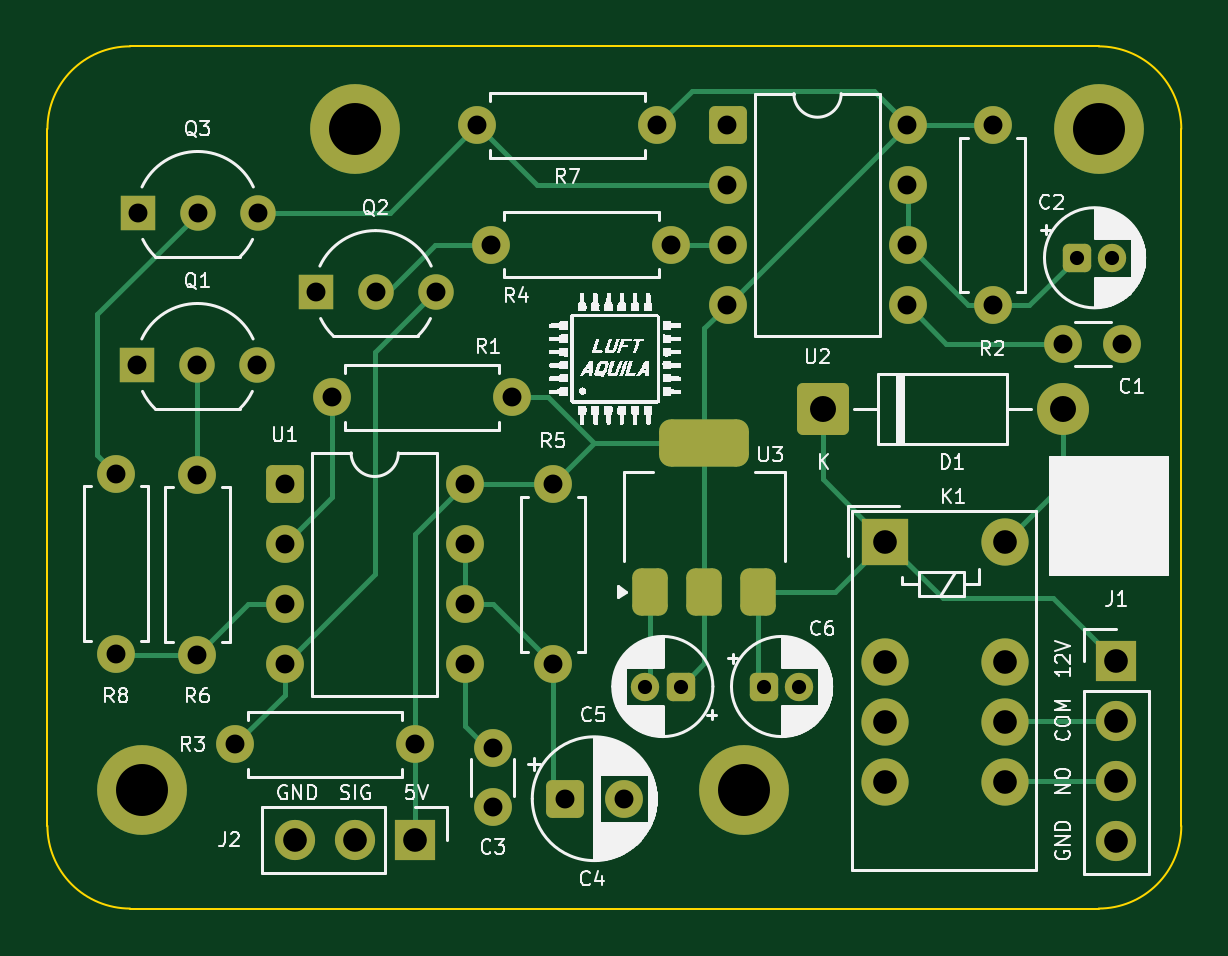
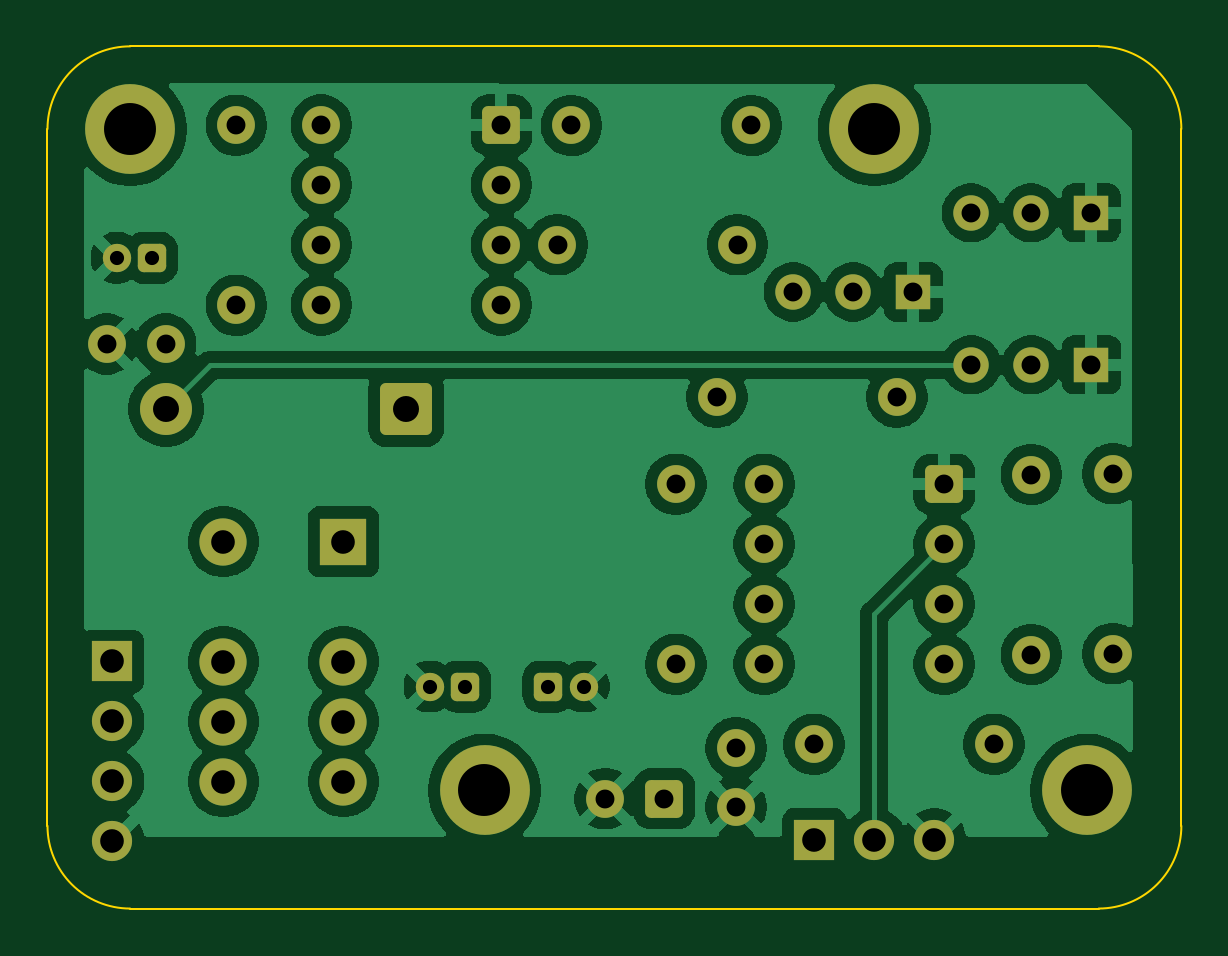
Circuit board: 9 layer files. Board 48.0 x 36.5 mm.
- bottom_copper: ils-CuBottom.gbr (120559 bytes)
- top_copper: ils-CuTop.gbr (12862 bytes)
- outline: ils-EdgeCuts.gbr (1042 bytes)
- bottom_mask: ils-MaskBottom.gbr (4599 bytes)
- top_mask: ils-MaskTop.gbr (4956 bytes)
- drill: ils-NPTH.drl (277 bytes)
- drill: ils-PTH.drl (1839 bytes)
- bottom_silk: ils-SilkBottom.gbr (4611 bytes)
- top_silk: ils-SilkTop.gbr (121522 bytes)

=== bottom_copper: ils-CuBottom.gbr (120559 bytes, source omitted) ===
=== top_copper: ils-CuTop.gbr (12862 bytes, source omitted) ===
=== outline: ils-EdgeCuts.gbr ===
%TF.GenerationSoftware,KiCad,Pcbnew,9.0.6*%
%TF.CreationDate,2025-12-23T12:21:06+09:00*%
%TF.ProjectId,ils,696c732e-6b69-4636-9164-5f7063625858,rev?*%
%TF.SameCoordinates,Original*%
%TF.FileFunction,Profile,NP*%
%FSLAX46Y46*%
G04 Gerber Fmt 4.6, Leading zero omitted, Abs format (unit mm)*
G04 Created by KiCad (PCBNEW 9.0.6) date 2025-12-23 12:21:06*
%MOMM*%
%LPD*%
G01*
G04 APERTURE LIST*
%TA.AperFunction,Profile*%
%ADD10C,0.100000*%
%TD*%
G04 APERTURE END LIST*
D10*
X176150000Y-141400000D02*
X135150000Y-141400000D01*
X135150000Y-141400000D02*
G75*
G02*
X131650000Y-137900000I-1J3499999D01*
G01*
X131650000Y-108400000D02*
X131650000Y-137900000D01*
X131650000Y-108400000D02*
G75*
G02*
X135150000Y-104900000I3500000J0D01*
G01*
X179650000Y-137900000D02*
G75*
G02*
X176150000Y-141400000I-3499999J-1D01*
G01*
X179650000Y-108400000D02*
X179650000Y-137900000D01*
X176150000Y-104900000D02*
G75*
G02*
X179650000Y-108400000I0J-3500000D01*
G01*
X176150000Y-104900000D02*
X135150000Y-104900000D01*
M02*

=== bottom_mask: ils-MaskBottom.gbr ===
%TF.GenerationSoftware,KiCad,Pcbnew,9.0.6*%
%TF.CreationDate,2025-12-23T12:21:06+09:00*%
%TF.ProjectId,ils,696c732e-6b69-4636-9164-5f7063625858,rev?*%
%TF.SameCoordinates,Original*%
%TF.FileFunction,Soldermask,Bot*%
%TF.FilePolarity,Negative*%
%FSLAX46Y46*%
G04 Gerber Fmt 4.6, Leading zero omitted, Abs format (unit mm)*
G04 Created by KiCad (PCBNEW 9.0.6) date 2025-12-23 12:21:06*
%MOMM*%
%LPD*%
G01*
G04 APERTURE LIST*
G04 Aperture macros list*
%AMRoundRect*
0 Rectangle with rounded corners*
0 $1 Rounding radius*
0 $2 $3 $4 $5 $6 $7 $8 $9 X,Y pos of 4 corners*
0 Add a 4 corners polygon primitive as box body*
4,1,4,$2,$3,$4,$5,$6,$7,$8,$9,$2,$3,0*
0 Add four circle primitives for the rounded corners*
1,1,$1+$1,$2,$3*
1,1,$1+$1,$4,$5*
1,1,$1+$1,$6,$7*
1,1,$1+$1,$8,$9*
0 Add four rect primitives between the rounded corners*
20,1,$1+$1,$2,$3,$4,$5,0*
20,1,$1+$1,$4,$5,$6,$7,0*
20,1,$1+$1,$6,$7,$8,$9,0*
20,1,$1+$1,$8,$9,$2,$3,0*%
G04 Aperture macros list end*
%ADD10RoundRect,0.250000X-0.350000X-0.350000X0.350000X-0.350000X0.350000X0.350000X-0.350000X0.350000X0*%
%ADD11C,1.200000*%
%ADD12RoundRect,0.250000X0.350000X0.350000X-0.350000X0.350000X-0.350000X-0.350000X0.350000X-0.350000X0*%
%ADD13C,3.800000*%
%ADD14C,2.600000*%
%ADD15C,1.600000*%
%ADD16RoundRect,0.250000X-0.550000X-0.550000X0.550000X-0.550000X0.550000X0.550000X-0.550000X0.550000X0*%
%ADD17R,1.700000X1.700000*%
%ADD18C,1.700000*%
%ADD19RoundRect,0.249999X-0.850001X-0.850001X0.850001X-0.850001X0.850001X0.850001X-0.850001X0.850001X0*%
%ADD20C,2.200000*%
%ADD21R,2.000000X2.000000*%
%ADD22C,2.000000*%
%ADD23R,1.500000X1.500000*%
%ADD24C,1.500000*%
G04 APERTURE END LIST*
D10*
%TO.C,C6*%
X161977401Y-132000000D03*
D11*
X163477401Y-132000000D03*
%TD*%
D12*
%TO.C,C5*%
X158450000Y-132000000D03*
D11*
X156950000Y-132000000D03*
%TD*%
D13*
%TO.C,REF\u002A\u002A*%
X176150000Y-108400000D03*
D14*
X176150000Y-108400000D03*
%TD*%
D15*
%TO.C,U2*%
X168060000Y-108230000D03*
X168060000Y-110770000D03*
X168060000Y-113310000D03*
X168060000Y-115850000D03*
X160440000Y-115850000D03*
X160440000Y-113310000D03*
X160440000Y-110770000D03*
D16*
X160440000Y-108230000D03*
%TD*%
D15*
%TO.C,R2*%
X171660000Y-115860000D03*
X171660000Y-108240000D03*
%TD*%
D14*
%TO.C,REF\u002A\u002A*%
X135650000Y-136400000D03*
D13*
X135650000Y-136400000D03*
%TD*%
D15*
%TO.C,C3*%
X150500000Y-137100000D03*
X150500000Y-134600000D03*
%TD*%
%TO.C,C1*%
X177150000Y-117500000D03*
X174650000Y-117500000D03*
%TD*%
D17*
%TO.C,J2*%
X147190000Y-138500000D03*
D18*
X144650000Y-138500000D03*
X142110000Y-138500000D03*
%TD*%
D16*
%TO.C,C4*%
X153544888Y-136750000D03*
D15*
X156044888Y-136750000D03*
%TD*%
D14*
%TO.C,REF\u002A\u002A*%
X161150000Y-136400000D03*
D13*
X161150000Y-136400000D03*
%TD*%
D10*
%TO.C,C2*%
X175227401Y-113850000D03*
D11*
X176727401Y-113850000D03*
%TD*%
D19*
%TO.C,D1*%
X164470000Y-120250000D03*
D20*
X174630000Y-120250000D03*
%TD*%
D15*
%TO.C,R6*%
X138000000Y-130645000D03*
X138000000Y-123025000D03*
%TD*%
%TO.C,R1*%
X143690000Y-119750000D03*
X151310000Y-119750000D03*
%TD*%
%TO.C,R5*%
X153050000Y-123440000D03*
X153050000Y-131060000D03*
%TD*%
%TO.C,R3*%
X139590000Y-134450000D03*
X147210000Y-134450000D03*
%TD*%
D21*
%TO.C,K1*%
X167120000Y-125870000D03*
D22*
X167120000Y-130950000D03*
X167120000Y-133490000D03*
X167120000Y-136030000D03*
X172200000Y-136030000D03*
X172200000Y-133490000D03*
X172200000Y-130950000D03*
X172200000Y-125870000D03*
%TD*%
D14*
%TO.C,REF\u002A\u002A*%
X144650000Y-108400000D03*
D13*
X144650000Y-108400000D03*
%TD*%
D17*
%TO.C,J1*%
X176900000Y-130940000D03*
D18*
X176900000Y-133480000D03*
X176900000Y-136020000D03*
X176900000Y-138560000D03*
%TD*%
D15*
%TO.C,R8*%
X134550000Y-130610000D03*
X134550000Y-122990000D03*
%TD*%
%TO.C,R4*%
X158060000Y-113300000D03*
X150440000Y-113300000D03*
%TD*%
%TO.C,R7*%
X149850000Y-108250000D03*
X157470000Y-108250000D03*
%TD*%
D23*
%TO.C,Q3*%
X135470000Y-111950000D03*
D24*
X138010000Y-111950000D03*
X140550000Y-111950000D03*
%TD*%
D23*
%TO.C,Q1*%
X135460000Y-118385000D03*
D24*
X138000000Y-118385000D03*
X140540000Y-118385000D03*
%TD*%
D23*
%TO.C,Q2*%
X143000000Y-115300000D03*
D24*
X145540000Y-115300000D03*
X148080000Y-115300000D03*
%TD*%
D16*
%TO.C,U1*%
X141695000Y-123440000D03*
D15*
X141695000Y-125980000D03*
X141695000Y-128520000D03*
X141695000Y-131060000D03*
X149315000Y-131060000D03*
X149315000Y-128520000D03*
X149315000Y-125980000D03*
X149315000Y-123440000D03*
%TD*%
M02*

=== top_mask: ils-MaskTop.gbr ===
%TF.GenerationSoftware,KiCad,Pcbnew,9.0.6*%
%TF.CreationDate,2025-12-23T12:21:06+09:00*%
%TF.ProjectId,ils,696c732e-6b69-4636-9164-5f7063625858,rev?*%
%TF.SameCoordinates,Original*%
%TF.FileFunction,Soldermask,Top*%
%TF.FilePolarity,Negative*%
%FSLAX46Y46*%
G04 Gerber Fmt 4.6, Leading zero omitted, Abs format (unit mm)*
G04 Created by KiCad (PCBNEW 9.0.6) date 2025-12-23 12:21:06*
%MOMM*%
%LPD*%
G01*
G04 APERTURE LIST*
G04 Aperture macros list*
%AMRoundRect*
0 Rectangle with rounded corners*
0 $1 Rounding radius*
0 $2 $3 $4 $5 $6 $7 $8 $9 X,Y pos of 4 corners*
0 Add a 4 corners polygon primitive as box body*
4,1,4,$2,$3,$4,$5,$6,$7,$8,$9,$2,$3,0*
0 Add four circle primitives for the rounded corners*
1,1,$1+$1,$2,$3*
1,1,$1+$1,$4,$5*
1,1,$1+$1,$6,$7*
1,1,$1+$1,$8,$9*
0 Add four rect primitives between the rounded corners*
20,1,$1+$1,$2,$3,$4,$5,0*
20,1,$1+$1,$4,$5,$6,$7,0*
20,1,$1+$1,$6,$7,$8,$9,0*
20,1,$1+$1,$8,$9,$2,$3,0*%
G04 Aperture macros list end*
%ADD10RoundRect,0.250000X-0.350000X-0.350000X0.350000X-0.350000X0.350000X0.350000X-0.350000X0.350000X0*%
%ADD11C,1.200000*%
%ADD12RoundRect,0.250000X0.350000X0.350000X-0.350000X0.350000X-0.350000X-0.350000X0.350000X-0.350000X0*%
%ADD13C,3.800000*%
%ADD14C,2.600000*%
%ADD15C,1.600000*%
%ADD16RoundRect,0.250000X-0.550000X-0.550000X0.550000X-0.550000X0.550000X0.550000X-0.550000X0.550000X0*%
%ADD17R,1.700000X1.700000*%
%ADD18C,1.700000*%
%ADD19RoundRect,0.249999X-0.850001X-0.850001X0.850001X-0.850001X0.850001X0.850001X-0.850001X0.850001X0*%
%ADD20C,2.200000*%
%ADD21RoundRect,0.375000X0.375000X-0.625000X0.375000X0.625000X-0.375000X0.625000X-0.375000X-0.625000X0*%
%ADD22RoundRect,0.500000X1.400000X-0.500000X1.400000X0.500000X-1.400000X0.500000X-1.400000X-0.500000X0*%
%ADD23R,2.000000X2.000000*%
%ADD24C,2.000000*%
%ADD25R,1.500000X1.500000*%
%ADD26C,1.500000*%
G04 APERTURE END LIST*
D10*
%TO.C,C6*%
X161977401Y-132000000D03*
D11*
X163477401Y-132000000D03*
%TD*%
D12*
%TO.C,C5*%
X158450000Y-132000000D03*
D11*
X156950000Y-132000000D03*
%TD*%
D13*
%TO.C,REF\u002A\u002A*%
X176150000Y-108400000D03*
D14*
X176150000Y-108400000D03*
%TD*%
D15*
%TO.C,U2*%
X168060000Y-108230000D03*
X168060000Y-110770000D03*
X168060000Y-113310000D03*
X168060000Y-115850000D03*
X160440000Y-115850000D03*
X160440000Y-113310000D03*
X160440000Y-110770000D03*
D16*
X160440000Y-108230000D03*
%TD*%
D15*
%TO.C,R2*%
X171660000Y-115860000D03*
X171660000Y-108240000D03*
%TD*%
D14*
%TO.C,REF\u002A\u002A*%
X135650000Y-136400000D03*
D13*
X135650000Y-136400000D03*
%TD*%
D15*
%TO.C,C3*%
X150500000Y-137100000D03*
X150500000Y-134600000D03*
%TD*%
%TO.C,C1*%
X177150000Y-117500000D03*
X174650000Y-117500000D03*
%TD*%
D17*
%TO.C,J2*%
X147190000Y-138500000D03*
D18*
X144650000Y-138500000D03*
X142110000Y-138500000D03*
%TD*%
D16*
%TO.C,C4*%
X153544888Y-136750000D03*
D15*
X156044888Y-136750000D03*
%TD*%
D14*
%TO.C,REF\u002A\u002A*%
X161150000Y-136400000D03*
D13*
X161150000Y-136400000D03*
%TD*%
D10*
%TO.C,C2*%
X175227401Y-113850000D03*
D11*
X176727401Y-113850000D03*
%TD*%
D19*
%TO.C,D1*%
X164470000Y-120250000D03*
D20*
X174630000Y-120250000D03*
%TD*%
D21*
%TO.C,U3*%
X157150000Y-128000000D03*
X159450000Y-128000000D03*
D22*
X159450000Y-121700000D03*
D21*
X161750000Y-128000000D03*
%TD*%
D15*
%TO.C,R6*%
X138000000Y-130645000D03*
X138000000Y-123025000D03*
%TD*%
%TO.C,R1*%
X143690000Y-119750000D03*
X151310000Y-119750000D03*
%TD*%
%TO.C,R5*%
X153050000Y-123440000D03*
X153050000Y-131060000D03*
%TD*%
%TO.C,R3*%
X139590000Y-134450000D03*
X147210000Y-134450000D03*
%TD*%
D23*
%TO.C,K1*%
X167120000Y-125870000D03*
D24*
X167120000Y-130950000D03*
X167120000Y-133490000D03*
X167120000Y-136030000D03*
X172200000Y-136030000D03*
X172200000Y-133490000D03*
X172200000Y-130950000D03*
X172200000Y-125870000D03*
%TD*%
D14*
%TO.C,REF\u002A\u002A*%
X144650000Y-108400000D03*
D13*
X144650000Y-108400000D03*
%TD*%
D17*
%TO.C,J1*%
X176900000Y-130940000D03*
D18*
X176900000Y-133480000D03*
X176900000Y-136020000D03*
X176900000Y-138560000D03*
%TD*%
D15*
%TO.C,R8*%
X134550000Y-130610000D03*
X134550000Y-122990000D03*
%TD*%
%TO.C,R4*%
X158060000Y-113300000D03*
X150440000Y-113300000D03*
%TD*%
%TO.C,R7*%
X149850000Y-108250000D03*
X157470000Y-108250000D03*
%TD*%
D25*
%TO.C,Q3*%
X135470000Y-111950000D03*
D26*
X138010000Y-111950000D03*
X140550000Y-111950000D03*
%TD*%
D25*
%TO.C,Q1*%
X135460000Y-118385000D03*
D26*
X138000000Y-118385000D03*
X140540000Y-118385000D03*
%TD*%
D25*
%TO.C,Q2*%
X143000000Y-115300000D03*
D26*
X145540000Y-115300000D03*
X148080000Y-115300000D03*
%TD*%
D16*
%TO.C,U1*%
X141695000Y-123440000D03*
D15*
X141695000Y-125980000D03*
X141695000Y-128520000D03*
X141695000Y-131060000D03*
X149315000Y-131060000D03*
X149315000Y-128520000D03*
X149315000Y-125980000D03*
X149315000Y-123440000D03*
%TD*%
M02*

=== drill: ils-NPTH.drl ===
M48
; DRILL file {KiCad 9.0.6} date 2025-12-23T12:21:06+0900
; FORMAT={-:-/ absolute / inch / decimal}
; #@! TF.CreationDate,2025-12-23T12:21:06+09:00
; #@! TF.GenerationSoftware,Kicad,Pcbnew,9.0.6
; #@! TF.FileFunction,NonPlated,1,2,NPTH
FMAT,2
INCH
%
G90
G05
M30

=== drill: ils-PTH.drl ===
M48
; DRILL file {KiCad 9.0.6} date 2025-12-23T12:21:06+0900
; FORMAT={-:-/ absolute / inch / decimal}
; #@! TF.CreationDate,2025-12-23T12:21:06+09:00
; #@! TF.GenerationSoftware,Kicad,Pcbnew,9.0.6
; #@! TF.FileFunction,Plated,1,2,PTH
FMAT,2
INCH
; #@! TA.AperFunction,Plated,PTH,ComponentDrill
T1C0.0236
; #@! TA.AperFunction,Plated,PTH,ComponentDrill
T2C0.0315
; #@! TA.AperFunction,Plated,PTH,ComponentDrill
T3C0.0394
; #@! TA.AperFunction,Plated,PTH,ComponentDrill
T4C0.0433
; #@! TA.AperFunction,Plated,PTH,ComponentDrill
T5C0.0866
%
G90
G05
T1
X6.1791Y-5.1969
X6.2382Y-5.1969
X6.3771Y-5.1969
X6.4361Y-5.1969
X6.8987Y-4.4823
X6.9578Y-4.4823
T2
X5.2972Y-4.8421
X5.2972Y-5.1421
X5.3331Y-4.6608
X5.3335Y-4.4075
X5.4331Y-4.6608
X5.4331Y-4.8435
X5.4331Y-5.1435
X5.4335Y-4.4075
X5.4957Y-5.2933
X5.5331Y-4.6608
X5.5335Y-4.4075
X5.5785Y-4.8598
X5.5785Y-4.9598
X5.5785Y-5.0598
X5.5785Y-5.1598
X5.6299Y-4.5394
X5.6571Y-4.7146
X5.7299Y-4.5394
X5.7957Y-5.2933
X5.8299Y-4.5394
X5.8785Y-4.8598
X5.8785Y-4.9598
X5.8785Y-5.0598
X5.8785Y-5.1598
X5.8996Y-4.2618
X5.9228Y-4.4606
X5.9252Y-5.2992
X5.9252Y-5.3976
X5.9571Y-4.7146
X6.0256Y-4.8598
X6.0256Y-5.1598
X6.0451Y-5.3839
X6.1435Y-5.3839
X6.1996Y-4.2618
X6.2228Y-4.4606
X6.3165Y-4.261
X6.3165Y-4.361
X6.3165Y-4.461
X6.3165Y-4.561
X6.6165Y-4.261
X6.6165Y-4.361
X6.6165Y-4.461
X6.6165Y-4.561
X6.7583Y-4.2614
X6.7583Y-4.5614
X6.876Y-4.626
X6.9744Y-4.626
T3
X5.5949Y-5.4528
X5.6949Y-5.4528
X5.7949Y-5.4528
X6.5795Y-4.9555
X6.5795Y-5.1555
X6.5795Y-5.2555
X6.5795Y-5.3555
X6.7795Y-4.9555
X6.7795Y-5.1555
X6.7795Y-5.2555
X6.7795Y-5.3555
X6.9646Y-5.1551
X6.9646Y-5.2551
X6.9646Y-5.3551
X6.9646Y-5.4551
T4
X6.4752Y-4.7343
X6.8752Y-4.7343
T5
X5.3406Y-5.3701
X5.6949Y-4.2677
X6.3445Y-5.3701
X6.935Y-4.2677
M30

=== bottom_silk: ils-SilkBottom.gbr ===
%TF.GenerationSoftware,KiCad,Pcbnew,9.0.6*%
%TF.CreationDate,2025-12-23T12:21:06+09:00*%
%TF.ProjectId,ils,696c732e-6b69-4636-9164-5f7063625858,rev?*%
%TF.SameCoordinates,Original*%
%TF.FileFunction,Legend,Bot*%
%TF.FilePolarity,Positive*%
%FSLAX46Y46*%
G04 Gerber Fmt 4.6, Leading zero omitted, Abs format (unit mm)*
G04 Created by KiCad (PCBNEW 9.0.6) date 2025-12-23 12:21:06*
%MOMM*%
%LPD*%
G01*
G04 APERTURE LIST*
G04 Aperture macros list*
%AMRoundRect*
0 Rectangle with rounded corners*
0 $1 Rounding radius*
0 $2 $3 $4 $5 $6 $7 $8 $9 X,Y pos of 4 corners*
0 Add a 4 corners polygon primitive as box body*
4,1,4,$2,$3,$4,$5,$6,$7,$8,$9,$2,$3,0*
0 Add four circle primitives for the rounded corners*
1,1,$1+$1,$2,$3*
1,1,$1+$1,$4,$5*
1,1,$1+$1,$6,$7*
1,1,$1+$1,$8,$9*
0 Add four rect primitives between the rounded corners*
20,1,$1+$1,$2,$3,$4,$5,0*
20,1,$1+$1,$4,$5,$6,$7,0*
20,1,$1+$1,$6,$7,$8,$9,0*
20,1,$1+$1,$8,$9,$2,$3,0*%
G04 Aperture macros list end*
%ADD10RoundRect,0.250000X-0.350000X-0.350000X0.350000X-0.350000X0.350000X0.350000X-0.350000X0.350000X0*%
%ADD11C,1.200000*%
%ADD12RoundRect,0.250000X0.350000X0.350000X-0.350000X0.350000X-0.350000X-0.350000X0.350000X-0.350000X0*%
%ADD13C,3.800000*%
%ADD14C,2.600000*%
%ADD15C,1.600000*%
%ADD16RoundRect,0.250000X-0.550000X-0.550000X0.550000X-0.550000X0.550000X0.550000X-0.550000X0.550000X0*%
%ADD17R,1.700000X1.700000*%
%ADD18C,1.700000*%
%ADD19RoundRect,0.249999X-0.850001X-0.850001X0.850001X-0.850001X0.850001X0.850001X-0.850001X0.850001X0*%
%ADD20C,2.200000*%
%ADD21R,2.000000X2.000000*%
%ADD22C,2.000000*%
%ADD23R,1.500000X1.500000*%
%ADD24C,1.500000*%
G04 APERTURE END LIST*
%LPC*%
D10*
%TO.C,C6*%
X161977401Y-132000000D03*
D11*
X163477401Y-132000000D03*
%TD*%
D12*
%TO.C,C5*%
X158450000Y-132000000D03*
D11*
X156950000Y-132000000D03*
%TD*%
D13*
%TO.C,REF\u002A\u002A*%
X176150000Y-108400000D03*
D14*
X176150000Y-108400000D03*
%TD*%
D15*
%TO.C,U2*%
X168060000Y-108230000D03*
X168060000Y-110770000D03*
X168060000Y-113310000D03*
X168060000Y-115850000D03*
X160440000Y-115850000D03*
X160440000Y-113310000D03*
X160440000Y-110770000D03*
D16*
X160440000Y-108230000D03*
%TD*%
D15*
%TO.C,R2*%
X171660000Y-115860000D03*
X171660000Y-108240000D03*
%TD*%
D14*
%TO.C,REF\u002A\u002A*%
X135650000Y-136400000D03*
D13*
X135650000Y-136400000D03*
%TD*%
D15*
%TO.C,C3*%
X150500000Y-137100000D03*
X150500000Y-134600000D03*
%TD*%
%TO.C,C1*%
X177150000Y-117500000D03*
X174650000Y-117500000D03*
%TD*%
D17*
%TO.C,J2*%
X147190000Y-138500000D03*
D18*
X144650000Y-138500000D03*
X142110000Y-138500000D03*
%TD*%
D16*
%TO.C,C4*%
X153544888Y-136750000D03*
D15*
X156044888Y-136750000D03*
%TD*%
D14*
%TO.C,REF\u002A\u002A*%
X161150000Y-136400000D03*
D13*
X161150000Y-136400000D03*
%TD*%
D10*
%TO.C,C2*%
X175227401Y-113850000D03*
D11*
X176727401Y-113850000D03*
%TD*%
D19*
%TO.C,D1*%
X164470000Y-120250000D03*
D20*
X174630000Y-120250000D03*
%TD*%
D15*
%TO.C,R6*%
X138000000Y-130645000D03*
X138000000Y-123025000D03*
%TD*%
%TO.C,R1*%
X143690000Y-119750000D03*
X151310000Y-119750000D03*
%TD*%
%TO.C,R5*%
X153050000Y-123440000D03*
X153050000Y-131060000D03*
%TD*%
%TO.C,R3*%
X139590000Y-134450000D03*
X147210000Y-134450000D03*
%TD*%
D21*
%TO.C,K1*%
X167120000Y-125870000D03*
D22*
X167120000Y-130950000D03*
X167120000Y-133490000D03*
X167120000Y-136030000D03*
X172200000Y-136030000D03*
X172200000Y-133490000D03*
X172200000Y-130950000D03*
X172200000Y-125870000D03*
%TD*%
D14*
%TO.C,REF\u002A\u002A*%
X144650000Y-108400000D03*
D13*
X144650000Y-108400000D03*
%TD*%
D17*
%TO.C,J1*%
X176900000Y-130940000D03*
D18*
X176900000Y-133480000D03*
X176900000Y-136020000D03*
X176900000Y-138560000D03*
%TD*%
D15*
%TO.C,R8*%
X134550000Y-130610000D03*
X134550000Y-122990000D03*
%TD*%
%TO.C,R4*%
X158060000Y-113300000D03*
X150440000Y-113300000D03*
%TD*%
%TO.C,R7*%
X149850000Y-108250000D03*
X157470000Y-108250000D03*
%TD*%
D23*
%TO.C,Q3*%
X135470000Y-111950000D03*
D24*
X138010000Y-111950000D03*
X140550000Y-111950000D03*
%TD*%
D23*
%TO.C,Q1*%
X135460000Y-118385000D03*
D24*
X138000000Y-118385000D03*
X140540000Y-118385000D03*
%TD*%
D23*
%TO.C,Q2*%
X143000000Y-115300000D03*
D24*
X145540000Y-115300000D03*
X148080000Y-115300000D03*
%TD*%
D16*
%TO.C,U1*%
X141695000Y-123440000D03*
D15*
X141695000Y-125980000D03*
X141695000Y-128520000D03*
X141695000Y-131060000D03*
X149315000Y-131060000D03*
X149315000Y-128520000D03*
X149315000Y-125980000D03*
X149315000Y-123440000D03*
%TD*%
%LPD*%
M02*

=== top_silk: ils-SilkTop.gbr (121522 bytes, source omitted) ===
